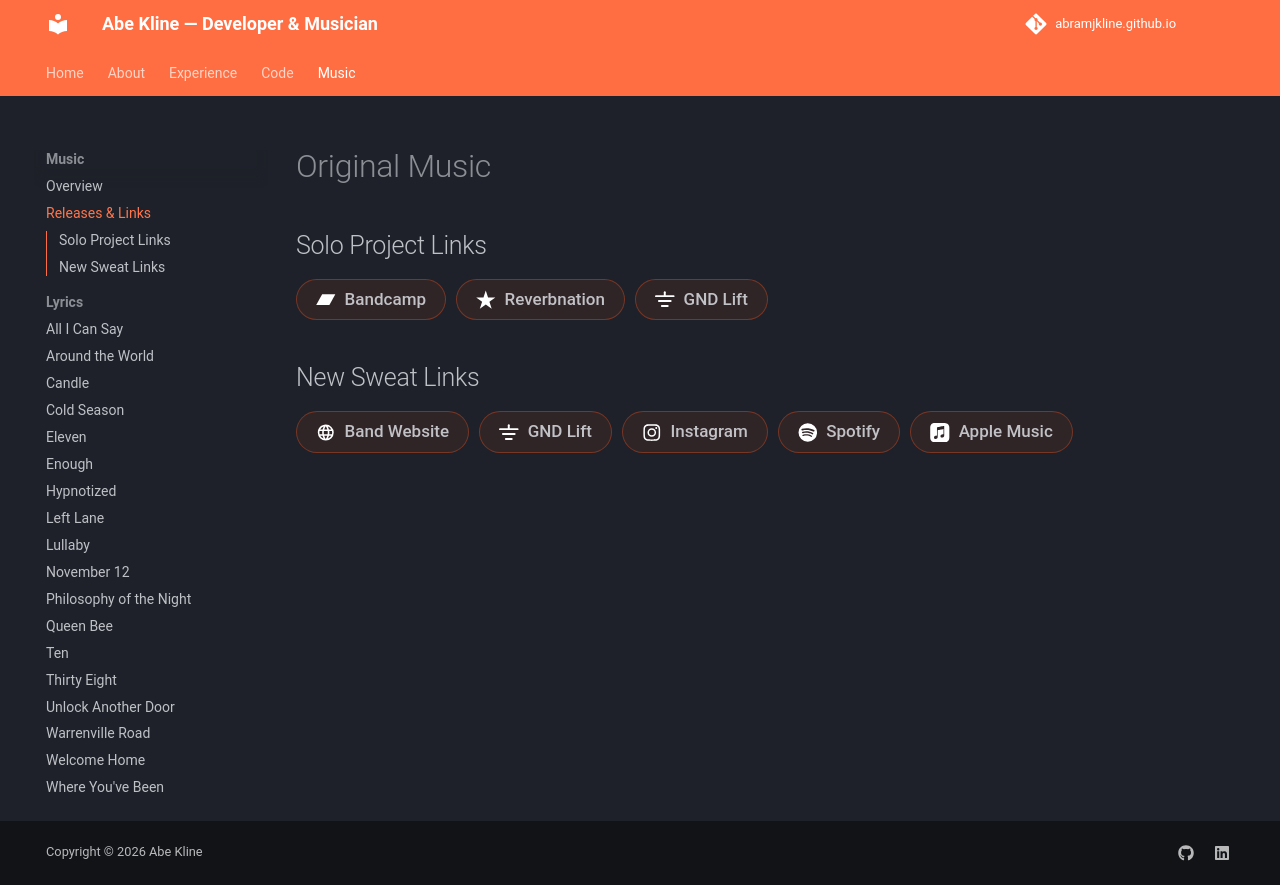

repository: abramjkline/abramjkline.github.io · page: songwriting/recordings/index.html · generator: mkdocs

# Original Music

## Solo Project Links

<div class="link-pills" markdown>
[:simple-bandcamp: Bandcamp](https://abekline.bandcamp.com/)
[:simple-reverbnation: Reverbnation](https://www.reverbnation.com/abekline)
[:gndlift-logo: GND Lift](https://gndlift.com/u/abe)
</div>

## New Sweat Links

<div class="link-pills" markdown>
[:material-web: Band Website](https://www.newsweat.com)
[:gndlift-logo: GND Lift](https://gndlift.com/band/new-sweat)
[:fontawesome-brands-instagram: Instagram](http://instagram.com/newsweat)
[:fontawesome-brands-spotify: Spotify](https://open.spotify.com/intl-id/artist/0zdOt1kW91Z0UcF59G5aTB)
[:simple-applemusic: Apple Music](https://music.apple.com/us/artist/new-sweat/597131772)
</div>
